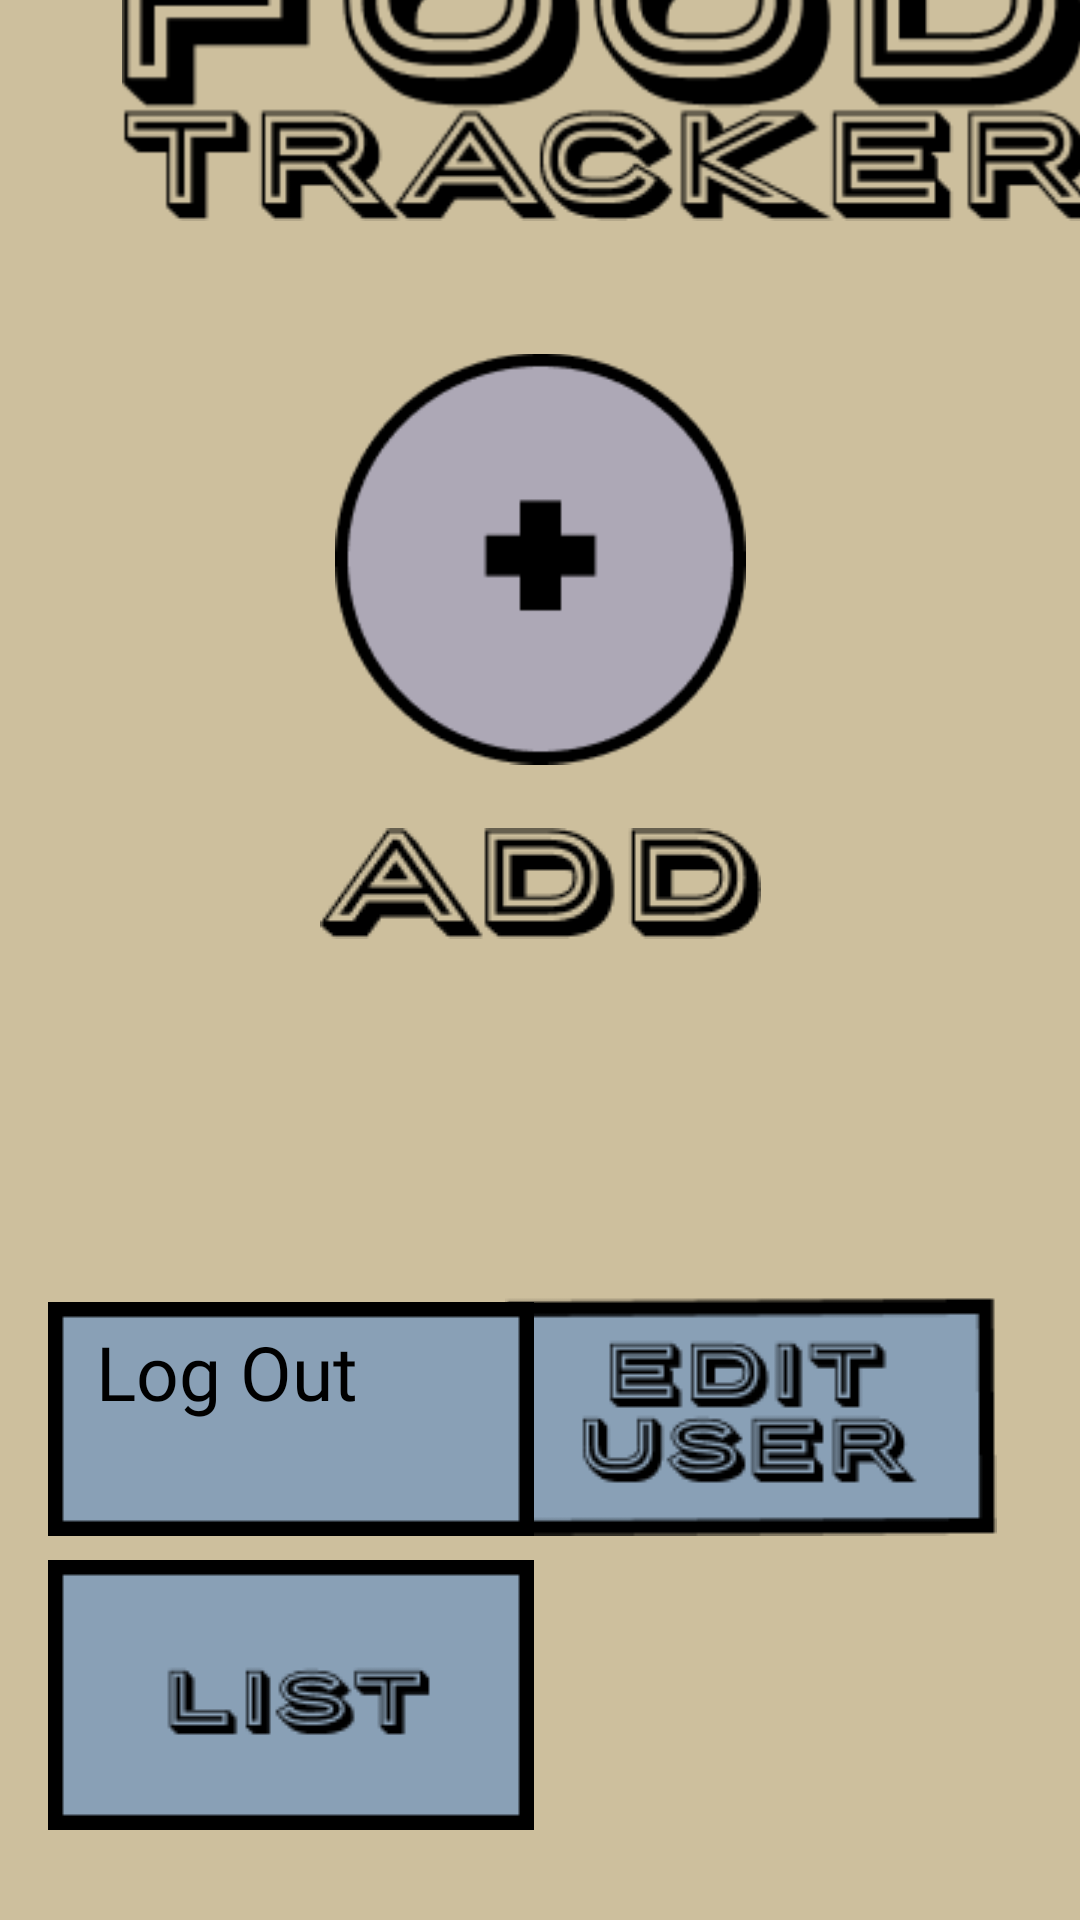

Layout XML and referenced resources for this Android screen:
<!-- AndroidManifest.xml: application theme Theme.CIS183_FinalFoodOrg -->
<!-- res/layout/activity_home_page.xml -->
<?xml version="1.0" encoding="utf-8"?>
<androidx.constraintlayout.widget.ConstraintLayout xmlns:android="http://schemas.android.com/apk/res/android"
    xmlns:app="http://schemas.android.com/apk/res-auto"
    xmlns:tools="http://schemas.android.com/tools"
    android:layout_width="match_parent"
    android:layout_height="match_parent"
    android:background="#cdbf9d"
    tools:context=".HomePage">

    <ImageView
        android:id="@+id/imageView2"
        android:layout_width="wrap_content"
        android:layout_height="wrap_content"
        android:layout_marginStart="40dp"
        android:layout_marginTop="16dp"
        android:layout_marginBottom="412dp"
        app:layout_constraintBottom_toTopOf="@+id/textView"
        app:layout_constraintStart_toStartOf="parent"
        app:layout_constraintTop_toTopOf="parent"
        app:srcCompat="@drawable/food_tracker" />

    <ImageView
        android:id="@+id/btn_v_homePage_add"
        android:layout_width="137dp"
        android:layout_height="0dp"
        android:layout_marginTop="23dp"
        android:layout_marginBottom="37dp"
        app:layout_constraintBottom_toBottomOf="@+id/imageView6"
        app:layout_constraintEnd_toEndOf="parent"
        app:layout_constraintStart_toStartOf="parent"
        app:layout_constraintTop_toBottomOf="@+id/imageView2"
        app:srcCompat="@drawable/add1" />

    <ImageView
        android:id="@+id/imageView6"
        android:layout_width="wrap_content"
        android:layout_height="wrap_content"
        android:layout_marginTop="276dp"
        app:layout_constraintEnd_toEndOf="parent"
        app:layout_constraintStart_toStartOf="parent"
        app:layout_constraintTop_toTopOf="parent"
        app:srcCompat="@drawable/add" />

    <ImageView
        android:id="@+id/btn_v_homePage_editUser"
        android:layout_width="wrap_content"
        android:layout_height="wrap_content"
        android:layout_marginEnd="16dp"
        android:layout_marginBottom="8dp"
        app:layout_constraintBottom_toTopOf="@+id/btn_v_homePage_list"
        app:layout_constraintEnd_toEndOf="parent"
        app:layout_constraintHorizontal_bias="0.935"
        app:layout_constraintStart_toEndOf="@+id/textView"
        app:layout_constraintStart_toStartOf="parent"
        app:srcCompat="@drawable/edituser" />

    <ImageView
        android:id="@+id/btn_v_homePage_list"
        android:layout_width="wrap_content"
        android:layout_height="wrap_content"
        android:layout_marginStart="16dp"
        android:layout_marginTop="8dp"
        app:layout_constraintStart_toStartOf="parent"
        app:layout_constraintTop_toBottomOf="@+id/btn_v_homePage_logout"
        app:srcCompat="@drawable/listbtn" />

    <ImageView
        android:id="@+id/btn_v_homePage_place"
        android:layout_width="wrap_content"
        android:layout_height="wrap_content"
        android:layout_marginEnd="16dp"
        android:layout_marginBottom="29dp"
        app:layout_constraintBottom_toBottomOf="parent"
        app:layout_constraintEnd_toEndOf="parent"
        app:srcCompat="@drawable/placebtn" />

    <ImageView
        android:id="@+id/btn_v_homePage_logout"
        android:layout_width="wrap_content"
        android:layout_height="wrap_content"
        android:layout_marginStart="16dp"
        android:layout_marginBottom="128dp"
        app:layout_constraintBottom_toBottomOf="parent"
        app:layout_constraintStart_toStartOf="parent"
        app:srcCompat="@drawable/blankbutton" />

    <TextView
        android:id="@+id/textView"
        android:layout_width="130dp"
        android:layout_height="58dp"
        android:fontFamily="@font/porter_sans_inline_block"
        android:text="Log Out"
        android:textColor="#000000"
        android:textSize="25sp"
        app:layout_constraintBottom_toTopOf="@+id/btn_v_homePage_list"
        app:layout_constraintEnd_toEndOf="@+id/btn_v_homePage_logout"
        app:layout_constraintStart_toStartOf="@+id/btn_v_homePage_logout"
        app:layout_constraintTop_toTopOf="@+id/btn_v_homePage_logout"
        app:layout_constraintVertical_bias="0.23" />
</androidx.constraintlayout.widget.ConstraintLayout>
<!-- resources referenced by this layout -->
<resources>
  <!-- drawable add: png bitmap (drawable, 2168 bytes) -->
  <!-- drawable add1: png bitmap (drawable, 4116 bytes) -->
  <!-- drawable blankbutton: png bitmap (drawable, 292 bytes) -->
  <!-- drawable edituser: png bitmap (drawable, 3505 bytes) -->
  <!-- drawable food_tracker: png bitmap (drawable, 9667 bytes) -->
  <!-- drawable listbtn: png bitmap (drawable, 1848 bytes) -->
  <style name="Theme.CIS183_FinalFoodOrg" parent="Base.Theme.CIS183_FinalFoodOrg" />
  <style name="Base.Theme.CIS183_FinalFoodOrg" parent="Theme.Material3.DayNight.NoActionBar">
          
          
      </style>
</resources>
